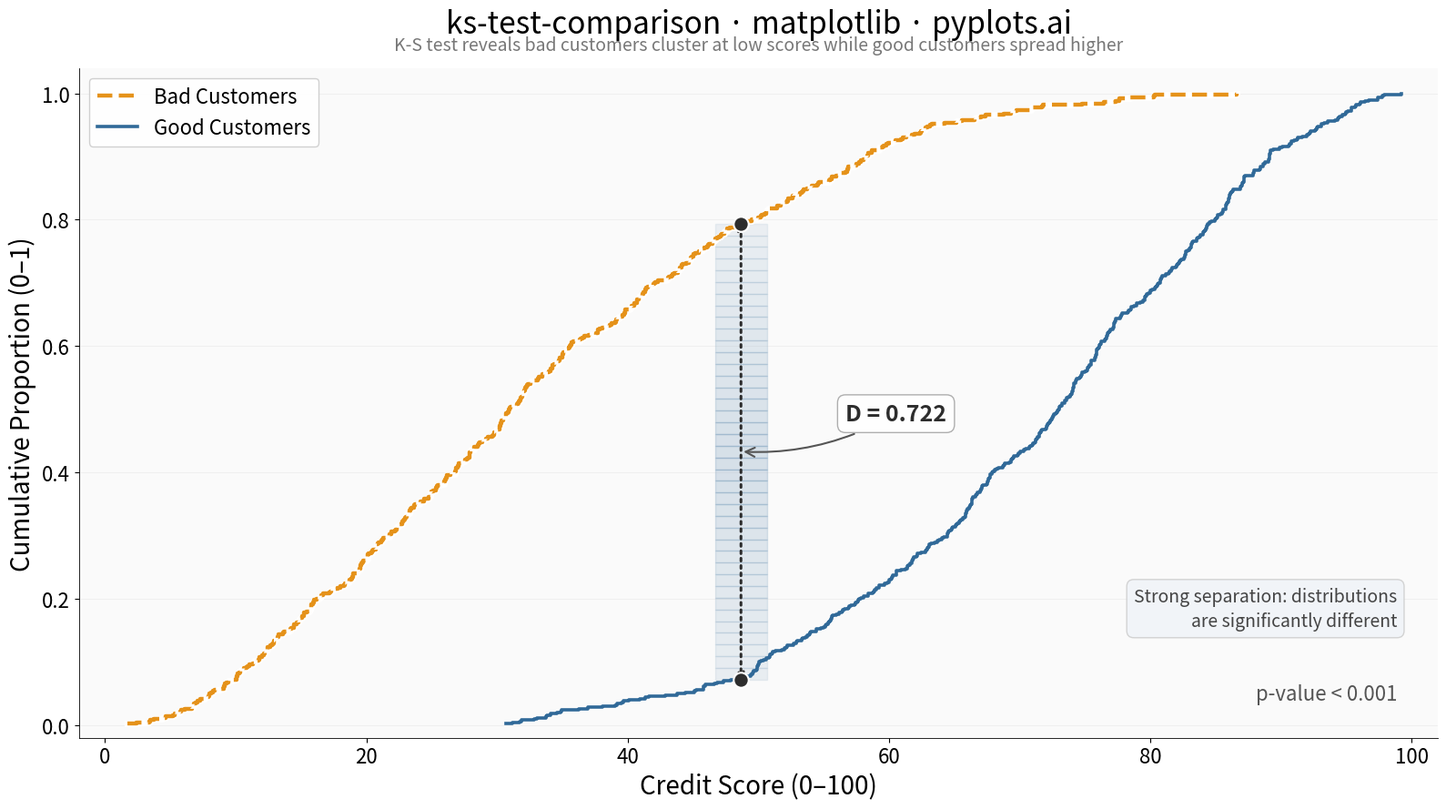

Reproduce this figure in Python.
""" pyplots.ai
ks-test-comparison: Kolmogorov-Smirnov Plot for Distribution Comparison
Library: matplotlib 3.10.8 | Python 3.14.3
Quality: 96/100 | Created: 2026-02-17
"""

import matplotlib.pyplot as plt
import numpy as np
from scipy import stats


# Data
np.random.seed(42)
good_customers = np.random.beta(5, 2, 500) * 100
bad_customers = np.random.beta(2, 4, 500) * 100

# K-S test
ks_stat, p_value = stats.ks_2samp(good_customers, bad_customers)

# Compute ECDFs
good_sorted = np.sort(good_customers)
bad_sorted = np.sort(bad_customers)
good_ecdf = np.arange(1, len(good_sorted) + 1) / len(good_sorted)
bad_ecdf = np.arange(1, len(bad_sorted) + 1) / len(bad_sorted)

# Find maximum distance point
all_values = np.sort(np.concatenate([good_sorted, bad_sorted]))
good_cdf_at_all = np.searchsorted(good_sorted, all_values, side="right") / len(good_sorted)
bad_cdf_at_all = np.searchsorted(bad_sorted, all_values, side="right") / len(bad_sorted)
differences = np.abs(good_cdf_at_all - bad_cdf_at_all)
max_idx = np.argmax(differences)
max_x = all_values[max_idx]
max_y_good = good_cdf_at_all[max_idx]
max_y_bad = bad_cdf_at_all[max_idx]

# Plot
fig, ax = plt.subplots(figsize=(16, 9))

# "Bad Customers" drawn with heavier weight and white outline — focal distribution
# White outline behind for separation from gridlines
ax.step(bad_sorted, bad_ecdf, where="post", linewidth=5.0, color="white", zorder=3)
ax.step(
    bad_sorted, bad_ecdf, where="post", linewidth=3.2, color="#E5921A", label="Bad Customers", linestyle="--", zorder=4
)

# "Good Customers" — reference distribution, slightly thinner
ax.step(
    good_sorted,
    good_ecdf,
    where="post",
    linewidth=2.6,
    color="#306998",
    label="Good Customers",
    linestyle="-",
    zorder=3,
)

# Gradient-style shaded region at maximum distance
y_span = np.linspace(max_y_bad, max_y_good, 40)
for i in range(len(y_span) - 1):
    frac = i / (len(y_span) - 1)
    alpha = 0.18 - 0.10 * abs(frac - 0.5) * 2
    ax.fill_betweenx([y_span[i], y_span[i + 1]], max_x - 2.0, max_x + 2.0, color="#306998", alpha=alpha, zorder=1)

# K-S distance line with double-ended annotation arrows
mid_y = (max_y_good + max_y_bad) / 2
ax.annotate(
    "",
    xy=(max_x, max_y_good),
    xytext=(max_x, max_y_bad),
    arrowprops={
        "arrowstyle": "<->",
        "color": "#2D2D2D",
        "linewidth": 2.2,
        "linestyle": ":",
        "shrinkA": 0,
        "shrinkB": 0,
    },
    zorder=5,
)

# Endpoint markers
ax.scatter([max_x, max_x], [max_y_bad, max_y_good], color="#2D2D2D", s=140, zorder=6, edgecolors="white", linewidth=1.5)

# K-S statistic annotation
ax.annotate(
    f"D = {ks_stat:.3f}",
    xy=(max_x, mid_y),
    xytext=(max_x + 8, mid_y + 0.06),
    fontsize=18,
    fontweight="bold",
    color="#2D2D2D",
    arrowprops={"arrowstyle": "->", "color": "#555555", "linewidth": 1.5, "connectionstyle": "arc3,rad=-0.15"},
    va="center",
    bbox={"boxstyle": "round,pad=0.35", "facecolor": "white", "edgecolor": "#AAAAAA", "alpha": 0.95},
)

# Interpretation text — guides the viewer to the key insight
ax.text(
    0.97,
    0.16,
    "Strong separation: distributions\nare significantly different",
    transform=ax.transAxes,
    fontsize=14,
    ha="right",
    va="bottom",
    color="#444444",
    linespacing=1.4,
    bbox={"boxstyle": "round,pad=0.4", "facecolor": "#F0F4F8", "edgecolor": "#CCCCCC", "alpha": 0.85},
)

# P-value text
p_text = "p-value < 0.001" if p_value < 0.001 else f"p-value = {p_value:.4f}"
ax.text(
    0.97,
    0.05,
    p_text,
    transform=ax.transAxes,
    fontsize=16,
    ha="right",
    va="bottom",
    color="#555555",
    fontstyle="italic",
)

# Style
ax.set_xlabel("Credit Score (0–100)", fontsize=20)
ax.set_ylabel("Cumulative Proportion (0–1)", fontsize=20)
ax.set_title("ks-test-comparison · matplotlib · pyplots.ai", fontsize=24, fontweight="medium", pad=28)

# Subtitle for data storytelling — positioned below the title
ax.text(
    0.5,
    1.02,
    "K-S test reveals bad customers cluster at low scores while good customers spread higher",
    transform=ax.transAxes,
    fontsize=14,
    ha="center",
    va="bottom",
    color="#777777",
    fontstyle="italic",
)

ax.tick_params(axis="both", labelsize=16)
ax.set_ylim(-0.02, 1.04)
ax.set_xlim(-2, 102)
ax.legend(fontsize=16, loc="upper left", framealpha=0.9, edgecolor="#CCCCCC")
ax.spines["top"].set_visible(False)
ax.spines["right"].set_visible(False)
ax.spines["left"].set_linewidth(0.6)
ax.spines["bottom"].set_linewidth(0.6)
ax.yaxis.grid(True, alpha=0.15, linewidth=0.6, color="#AAAAAA")
ax.set_facecolor("#FAFAFA")

plt.tight_layout()
plt.savefig("plot.png", dpi=300, bbox_inches="tight")
